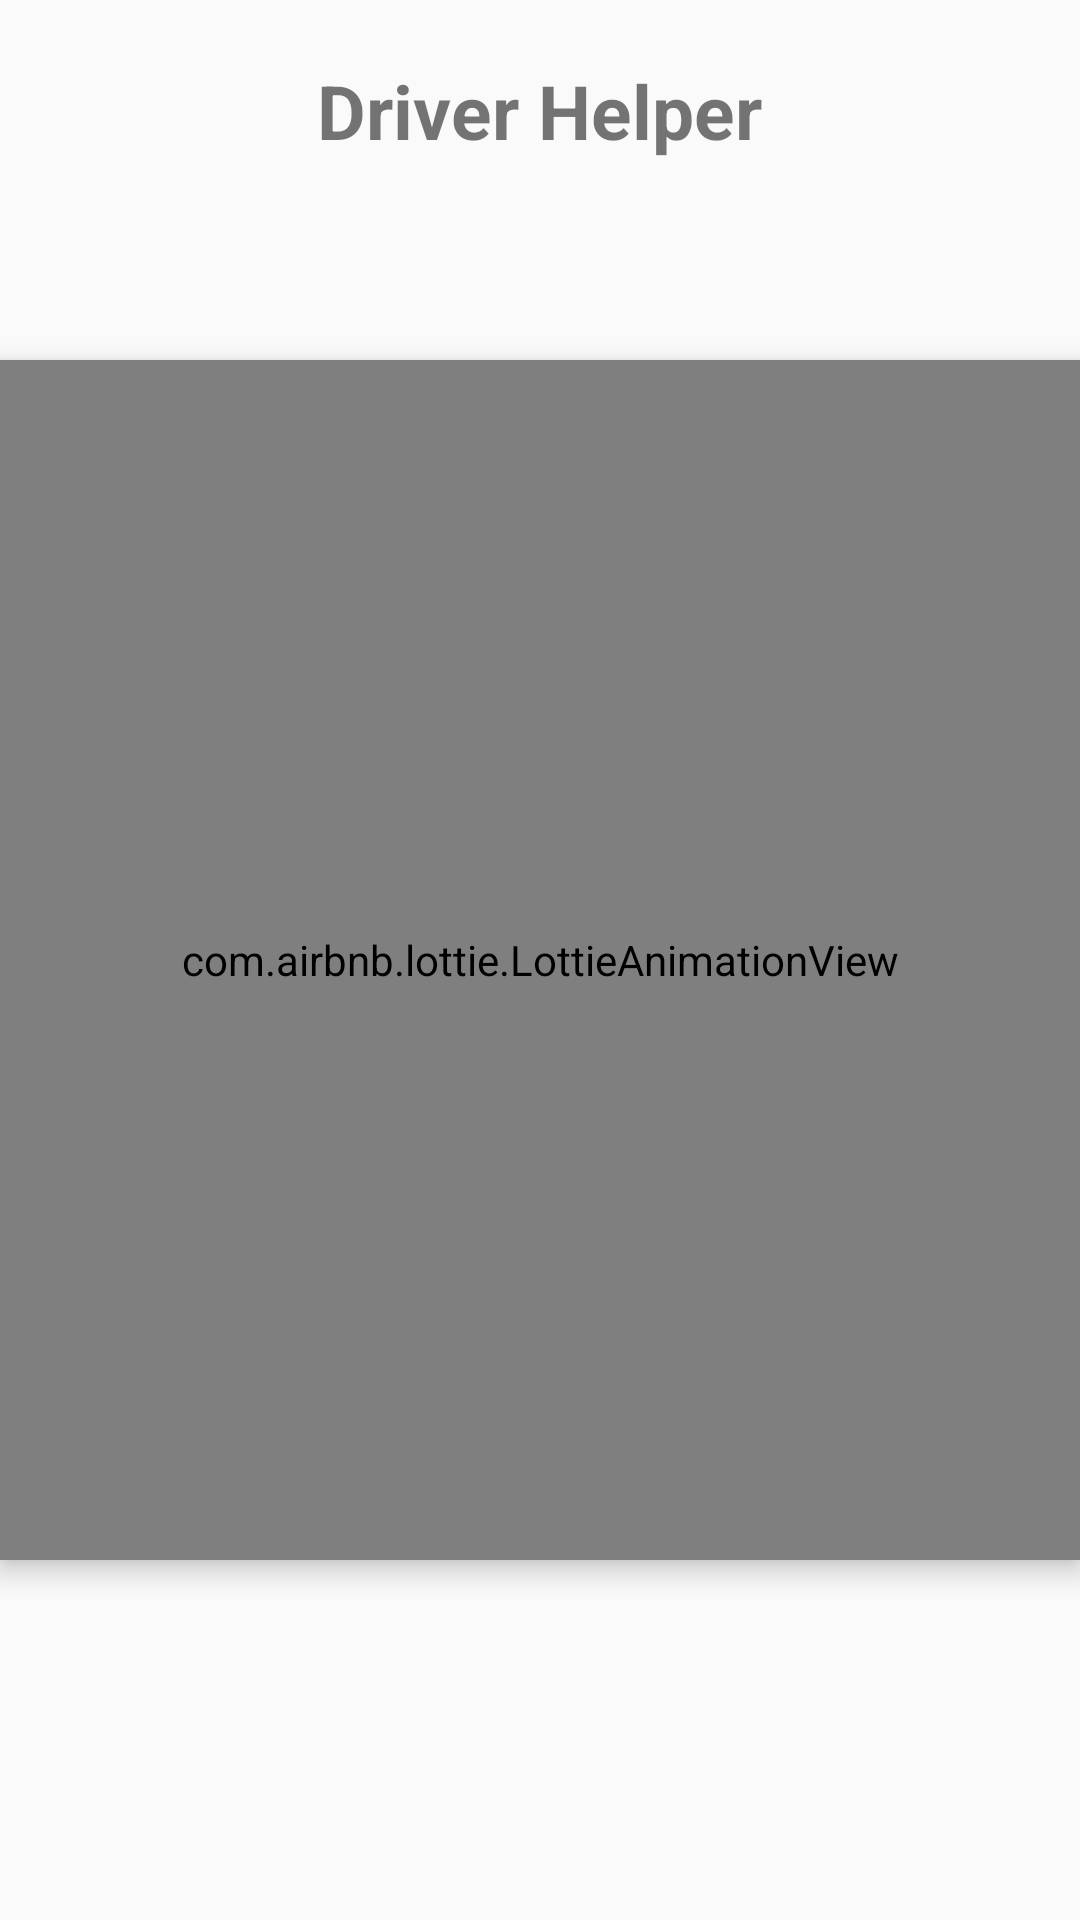

Android layout source for this screen:
<!-- AndroidManifest.xml: application theme Theme.DriverHelper -->
<!-- res/layout/activity_splash_screen.xml -->
<?xml version="1.0" encoding="utf-8"?>
<RelativeLayout xmlns:android="http://schemas.android.com/apk/res/android"
    xmlns:app="http://schemas.android.com/apk/res-auto"
    xmlns:tools="http://schemas.android.com/tools"
    android:layout_width="match_parent"
    android:layout_height="match_parent"
    tools:context=".activity.SplashScreenActivity">

    <TextView
        android:id="@+id/appname"
        android:layout_width="wrap_content"
        android:layout_height="wrap_content"
        android:layout_alignParentTop="true"
        android:layout_centerInParent="true"
        android:layout_margin="20dp"
        android:text="Driver Helper"
        android:textSize="25dp"
        android:textStyle="bold"
        />

    <com.airbnb.lottie.LottieAnimationView
        android:id="@+id/lottie"
        android:layout_width="400dp"
        android:layout_height="400dp"
        android:layout_centerInParent="true"
        android:elevation="5dp"
        app:lottie_autoPlay="true"
        app:lottie_rawRes="@raw/car" />

</RelativeLayout>
<!-- resources referenced by this layout -->
<resources>
  <style name="Theme.DriverHelper" parent="Theme.MaterialComponents.DayNight.NoActionBar.Bridge">
          
          <item name="colorPrimary">@color/purple_500</item>
          <item name="colorPrimaryVariant">@color/purple_700</item>
          <item name="colorOnPrimary">@color/white</item>
          
          <item name="colorSecondary">@color/teal_200</item>
          <item name="colorSecondaryVariant">@color/teal_700</item>
          <item name="colorOnSecondary">@color/black</item>
          
          <item name="android:statusBarColor" tools:targetApi="l">?attr/colorPrimaryVariant</item>
          
      </style>
  <color name="purple_500">#FF6200EE</color>
  <color name="purple_700">#FF3700B3</color>
  <color name="white">#FFFFFFFF</color>
  <color name="teal_200">#FF03DAC5</color>
  <color name="teal_700">#FF018786</color>
  <color name="black">#FF000000</color>
</resources>
